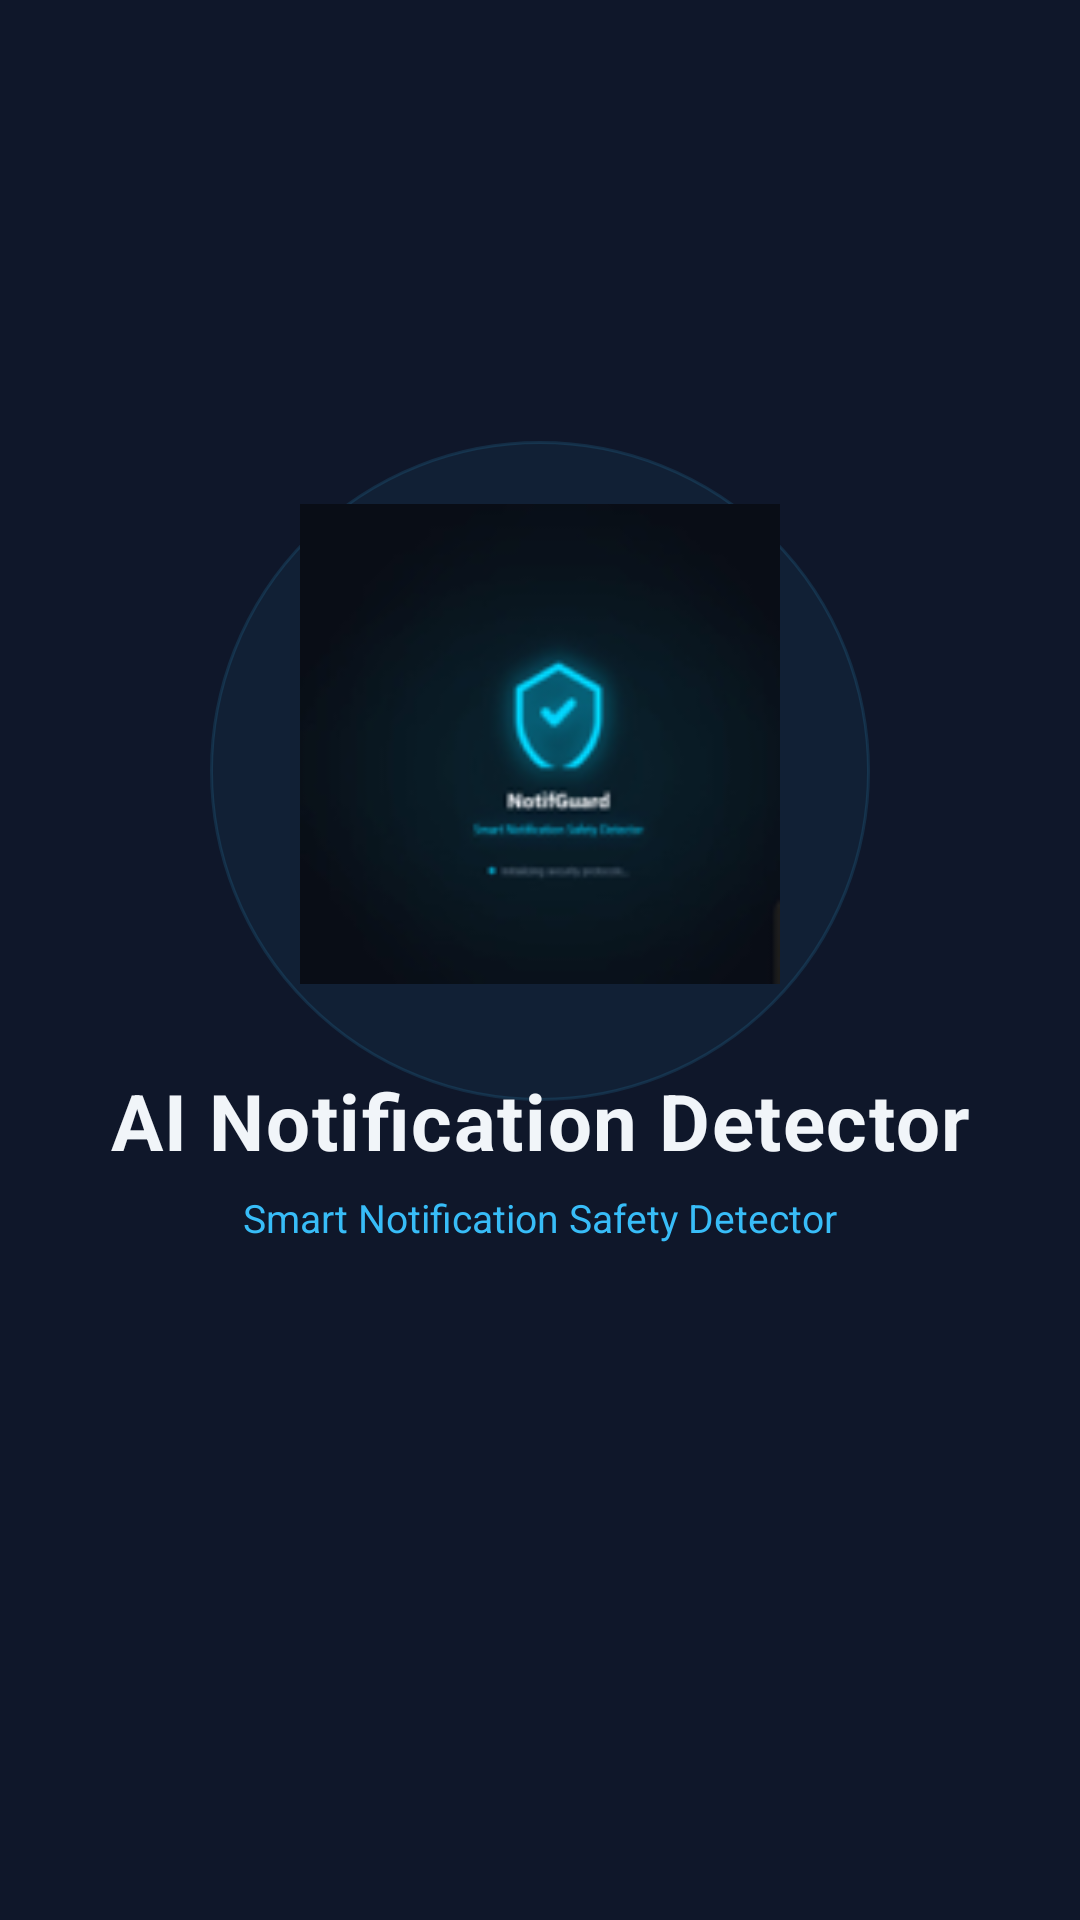

Write the Android layout XML for this screen, with the resource values it uses.
<!-- AndroidManifest.xml: activity theme Theme.AppCompat.Light.NoActionBar -->
<!-- res/layout/activity_splash.xml -->
<?xml version="1.0" encoding="utf-8"?>
<androidx.constraintlayout.widget.ConstraintLayout
    xmlns:android="http://schemas.android.com/apk/res/android"
    xmlns:app="http://schemas.android.com/apk/res-auto"
    android:layout_width="match_parent"
    android:layout_height="match_parent"
    android:background="@color/bg_primary">

    
    <View
        android:id="@+id/viewGlowRing"
        android:layout_width="220dp"
        android:layout_height="220dp"
        android:background="@drawable/bg_glow_ring"
        app:layout_constraintTop_toTopOf="parent"
        app:layout_constraintBottom_toBottomOf="parent"
        app:layout_constraintStart_toStartOf="parent"
        app:layout_constraintEnd_toEndOf="parent"
        app:layout_constraintVertical_bias="0.35" />

    
    <ImageView
        android:id="@+id/ivLogo"
        android:layout_width="160dp"
        android:layout_height="160dp"
        android:src="@mipmap/ic_launcher"
        android:contentDescription="@string/app_name"
        android:scaleType="centerCrop"
        app:layout_constraintTop_toTopOf="parent"
        app:layout_constraintBottom_toBottomOf="parent"
        app:layout_constraintStart_toStartOf="parent"
        app:layout_constraintEnd_toEndOf="parent"
        app:layout_constraintVertical_bias="0.35" />

    
    <TextView
        android:id="@+id/tvAppName"
        android:layout_width="wrap_content"
        android:layout_height="wrap_content"
        android:text="@string/app_name"
        android:textSize="26sp"
        android:textStyle="bold"
        android:textColor="@color/text_primary"
        android:letterSpacing="0.02"
        android:layout_marginTop="28dp"
        app:layout_constraintTop_toBottomOf="@id/ivLogo"
        app:layout_constraintStart_toStartOf="parent"
        app:layout_constraintEnd_toEndOf="parent" />

    
    <TextView
        android:id="@+id/tvTagline"
        android:layout_width="wrap_content"
        android:layout_height="wrap_content"
        android:text="@string/tagline"
        android:textSize="13sp"
        android:textColor="@color/accent_blue"
        android:layout_marginTop="6dp"
        app:layout_constraintTop_toBottomOf="@id/tvAppName"
        app:layout_constraintStart_toStartOf="parent"
        app:layout_constraintEnd_toEndOf="parent" />

    
    <ProgressBar
        android:id="@+id/progressBar"
        android:layout_width="wrap_content"
        android:layout_height="wrap_content"
        android:indeterminateTint="@color/accent_blue"
        android:layout_marginBottom="56dp"
        app:layout_constraintBottom_toBottomOf="parent"
        app:layout_constraintStart_toStartOf="parent"
        app:layout_constraintEnd_toEndOf="parent" />

</androidx.constraintlayout.widget.ConstraintLayout>
<!-- resources referenced by this layout -->
<resources>
  <color name="accent_blue">#38BDF8</color>
  <color name="bg_primary">#0F172A</color>
  <color name="text_primary">#F1F5F9</color>
  <!-- drawable bg_glow_ring (drawable) -->
  <?xml version="1.0" encoding="utf-8"?>
  <shape xmlns:android="http://schemas.android.com/apk/res/android"
      android:shape="oval">
      <solid android:color="#0D38BDF8" />
      <stroke android:width="1dp" android:color="#2238BDF8" />
  </shape>
  <!-- mipmap ic_launcher (drawable) -->
  <vector xmlns:android="http://schemas.android.com/apk/res/android"
      android:width="48dp"
      android:height="48dp"
      android:viewportWidth="24"
      android:viewportHeight="24">
      <path
          android:fillColor="#FF6200EE"
          android:pathData="M12,2L2,7v7c0,5 10,8 10,8s10,-3 10,-8V7l-10,-5z"/>
  </vector>
  <string name="app_name">AI Notification Detector</string>
  <string name="tagline">Smart Notification Safety Detector</string>
</resources>
